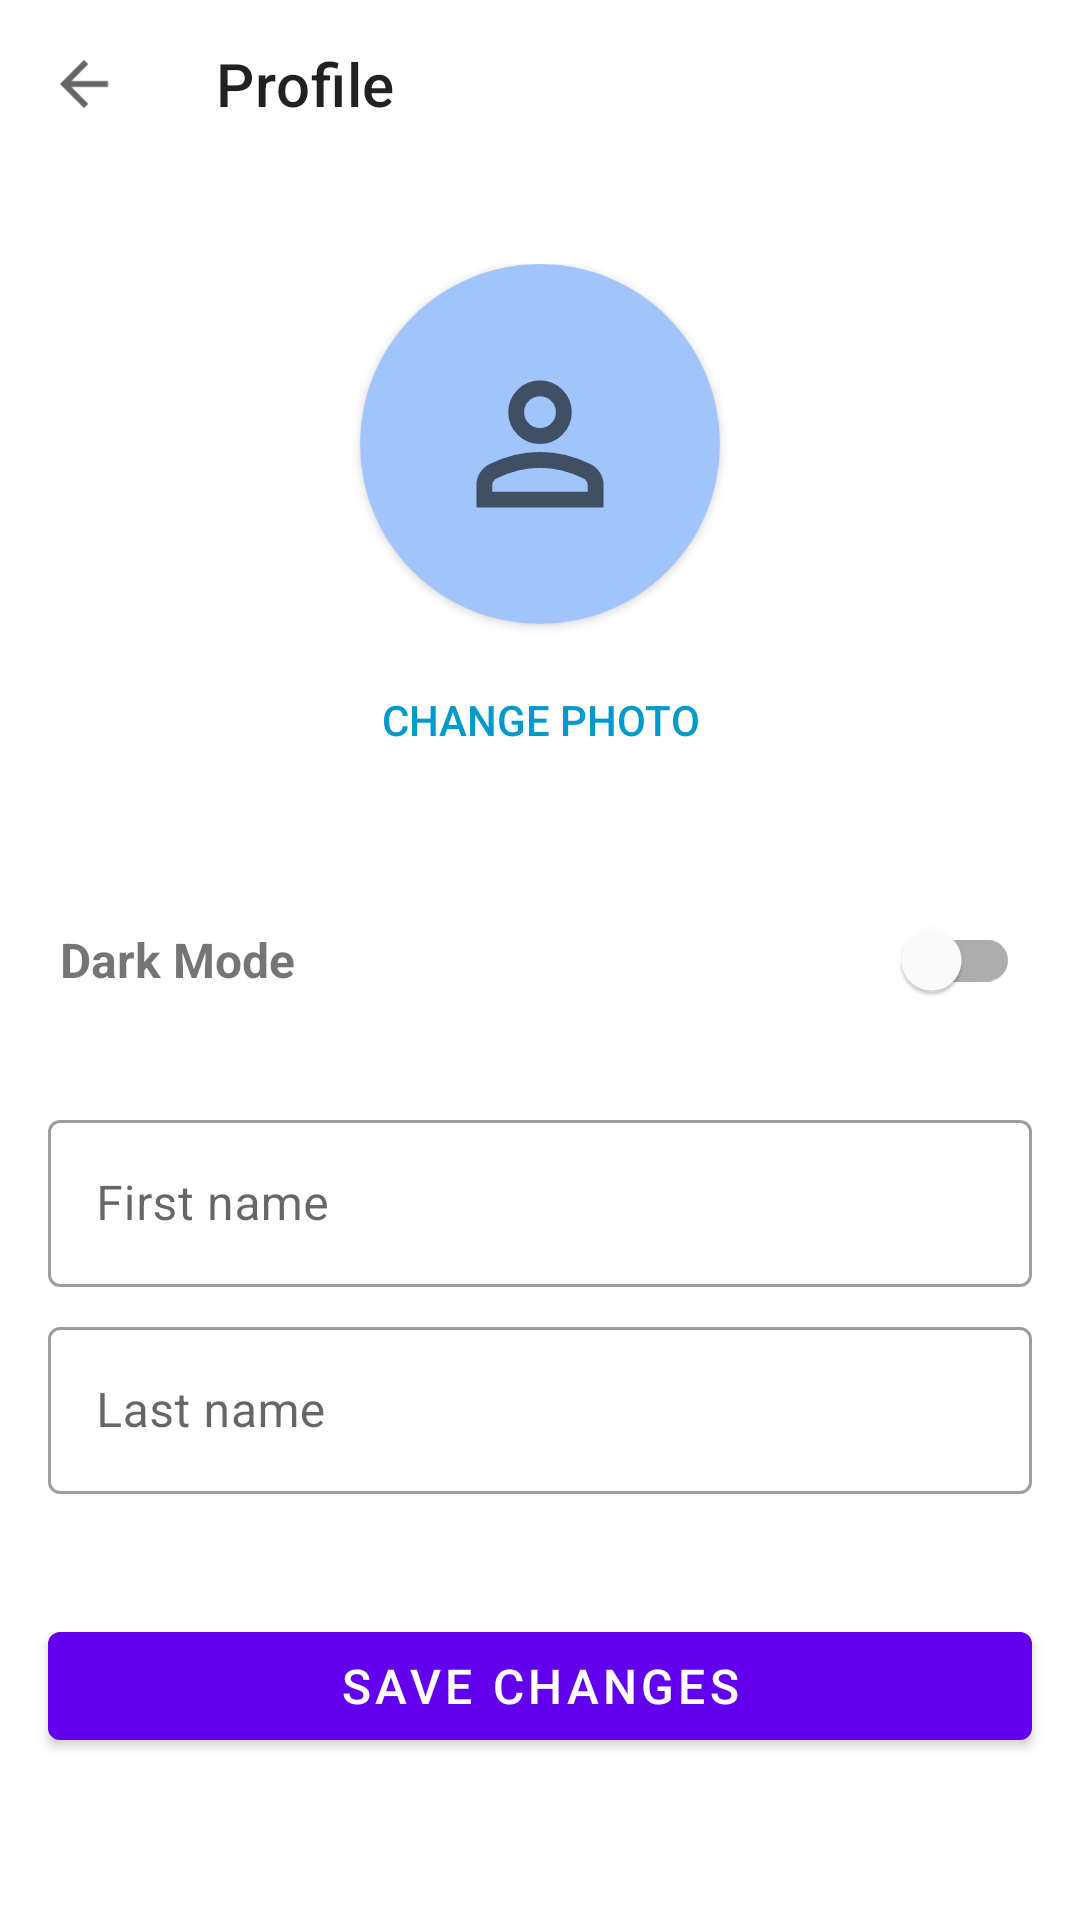

Produce the Android XML layout that renders to this screen, including the resource entries it uses.
<!-- AndroidManifest.xml: application theme Theme.Bmail -->
<!-- res/layout/activity_profile.xml -->
<?xml version="1.0" encoding="utf-8"?>
<ScrollView xmlns:android="http://schemas.android.com/apk/res/android"
    xmlns:app="http://schemas.android.com/apk/res-auto"
    android:layout_width="match_parent"
    android:fitsSystemWindows="true"
    android:layout_height="match_parent">

    <LinearLayout
        android:layout_width="match_parent"
        android:layout_height="wrap_content"
        android:orientation="vertical">

        
        <androidx.appcompat.widget.Toolbar
            android:id="@+id/toolbar"
            android:layout_width="match_parent"
            android:layout_height="?attr/actionBarSize"
            android:elevation="4dp"
            app:navigationIcon="?attr/homeAsUpIndicator"
            app:title="Profile" />

        
        <LinearLayout
            android:layout_width="match_parent"
            android:layout_height="wrap_content"
            android:layout_marginTop="8dp"
            android:gravity="center"
            android:orientation="vertical"
            android:padding="24dp">

            <androidx.cardview.widget.CardView
                android:layout_width="wrap_content"
                android:layout_height="match_parent"
                app:cardCornerRadius="1024dp">

                <ImageView
                    android:id="@+id/profile_image"
                    android:layout_width="120dp"
                    android:layout_height="120dp"
                    android:background="#a2c4fd"
                    android:contentDescription="@string/profile_picture"
                    android:scaleType="centerCrop"
                    android:src="@drawable/ic_person" />

            </androidx.cardview.widget.CardView>

            <Button
                android:id="@+id/change_photo_text"
                android:layout_width="wrap_content"
                android:layout_height="wrap_content"
                android:layout_marginTop="8dp"
                android:background="?android:attr/selectableItemBackground"
                android:clickable="true"
                android:focusable="true"
                android:padding="8dp"
                android:text="@string/change_photo"
                android:textColor="@android:color/holo_blue_dark"
                android:textSize="14sp" />

        </LinearLayout>


        
        <LinearLayout
            android:layout_width="match_parent"
            android:layout_height="wrap_content"
            android:layout_marginTop="8dp"
            android:layout_marginStart="20dp"
            android:layout_marginEnd="20dp"
            android:gravity="center_vertical"
            android:clickable="true"
            android:focusable="true"
            android:orientation="horizontal">

            <TextView
                android:layout_width="0dp"
                android:layout_height="wrap_content"
                android:layout_weight="1"
                android:text="@string/dark_mode"
                android:textStyle="bold"
                android:textSize="16sp" />

            <com.google.android.material.switchmaterial.SwitchMaterial
                android:id="@+id/theme_switch"
                android:layout_width="wrap_content"
                android:clickable="true"
                android:focusable="true"
                android:layout_height="wrap_content" />
        </LinearLayout>
        
        <LinearLayout
            android:layout_width="match_parent"
            android:layout_height="wrap_content"
            android:layout_marginTop="8dp"
            android:orientation="vertical"
            android:padding="16dp">

            
            <com.google.android.material.textfield.TextInputLayout
                style="@style/Widget.MaterialComponents.TextInputLayout.OutlinedBox"
                android:layout_width="match_parent"
                android:layout_height="wrap_content"
                android:layout_marginBottom="8dp">

                <com.google.android.material.textfield.TextInputEditText
                    android:id="@+id/first_name_edit_text"
                    android:layout_width="match_parent"
                    android:layout_height="wrap_content"
                    android:autofillHints="name"
                    android:hint="@string/first_name"
                    android:inputType="textPersonName" />

            </com.google.android.material.textfield.TextInputLayout>

            
            <com.google.android.material.textfield.TextInputLayout
                style="@style/Widget.MaterialComponents.TextInputLayout.OutlinedBox"
                android:layout_width="match_parent"
                android:layout_height="wrap_content"
                android:layout_marginBottom="8dp">

                <com.google.android.material.textfield.TextInputEditText
                    android:id="@+id/last_name_edit_text"
                    android:layout_width="match_parent"
                    android:layout_height="wrap_content"
                    android:autofillHints="name"
                    android:hint="@string/last_name"
                    android:inputType="textPersonName" />

            </com.google.android.material.textfield.TextInputLayout>


        </LinearLayout>

        
        <com.google.android.material.button.MaterialButton
            android:id="@+id/save_button"
            style="@style/Widget.MaterialComponents.Button"
            android:layout_width="match_parent"
            android:layout_height="wrap_content"
            android:layout_margin="16dp"
            android:text="@string/save_changes"
            android:textSize="16sp" />

    </LinearLayout>

</ScrollView>
<!-- resources referenced by this layout -->
<resources>
  <!-- drawable ic_person (drawable) -->
  <vector xmlns:android="http://schemas.android.com/apk/res/android"
      android:width="108dp"
      android:height="108dp"
      android:viewportWidth="960"
      android:viewportHeight="960"
      android:tint="?attr/colorControlNormal">
    <group android:scaleX="0.53"
        android:scaleY="0.53"
        android:translateX="225.6"
        android:translateY="225.6">
      <path
          android:fillColor="@android:color/white"
          android:pathData="M480,480Q414,480 367,433Q320,386 320,320Q320,254 367,207Q414,160 480,160Q546,160 593,207Q640,254 640,320Q640,386 593,433Q546,480 480,480ZM160,800L160,688Q160,654 177.5,625.5Q195,597 224,582Q286,551 350,535.5Q414,520 480,520Q546,520 610,535.5Q674,551 736,582Q765,597 782.5,625.5Q800,654 800,688L800,800L160,800ZM240,720L720,720L720,688Q720,677 714.5,668Q709,659 700,654Q646,627 591,613.5Q536,600 480,600Q424,600 369,613.5Q314,627 260,654Q251,659 245.5,668Q240,677 240,688L240,720ZM480,400Q513,400 536.5,376.5Q560,353 560,320Q560,287 536.5,263.5Q513,240 480,240Q447,240 423.5,263.5Q400,287 400,320Q400,353 423.5,376.5Q447,400 480,400ZM480,320Q480,320 480,320Q480,320 480,320Q480,320 480,320Q480,320 480,320Q480,320 480,320Q480,320 480,320Q480,320 480,320Q480,320 480,320ZM480,720L480,720Q480,720 480,720Q480,720 480,720Q480,720 480,720Q480,720 480,720Q480,720 480,720Q480,720 480,720Q480,720 480,720Q480,720 480,720L480,720Z"/>
    </group>
  </vector>
  <string name="change_photo">Change photo</string>
  <string name="dark_mode">Dark Mode</string>
  <string name="first_name">First name</string>
  <string name="last_name">Last name</string>
  <string name="profile_picture">Profile picture</string>
  <string name="save_changes">Save changes</string>
  <style name="Theme.Bmail" parent="Theme.MaterialComponents.DayNight.DarkActionBar">
          
          <item name="colorPrimary">@color/purple_500</item>
          <item name="colorPrimaryVariant">@color/purple_700</item>
          <item name="colorOnPrimary">@color/white</item>
          
          <item name="colorSecondary">@color/teal_200</item>
          <item name="colorSecondaryVariant">@color/teal_700</item>
          <item name="colorOnSecondary">@color/black</item>
          
          <item name="android:statusBarColor">?attr/colorPrimaryVariant</item>
          
          <item name="windowActionBar">false</item>
          <item name="windowNoTitle">true</item>
      </style>
  <color name="purple_500">#FF6200EE</color>
  <color name="purple_700">#FF3700B3</color>
  <color name="white">#FFFFFFFF</color>
  <color name="teal_200">#FF03DAC5</color>
  <color name="teal_700">#FF018786</color>
  <color name="black">#FF000000</color>
</resources>
